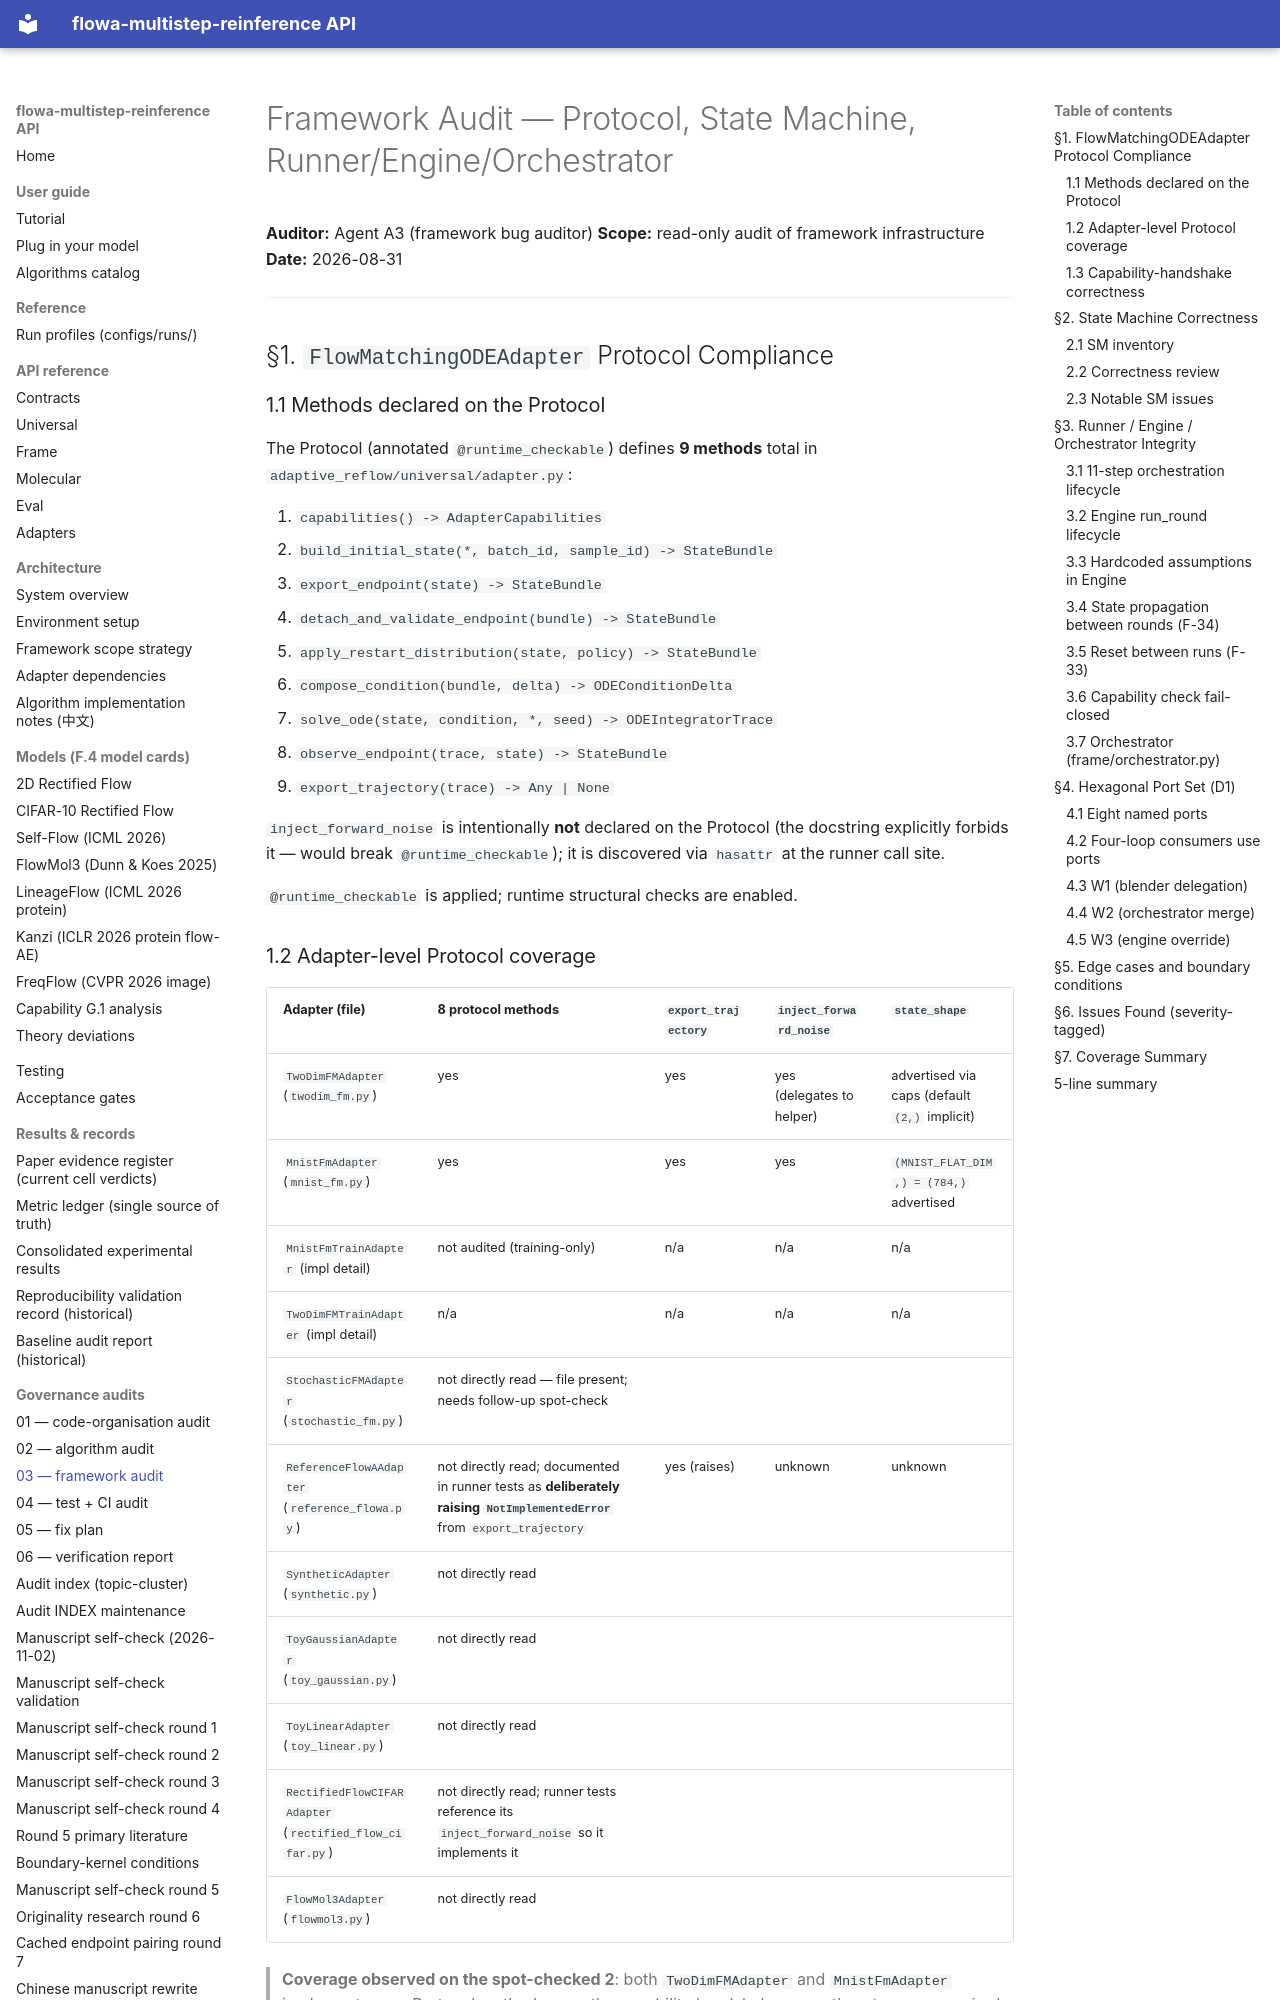

repository: silverenternal/flowa-multistep-reinference · page: governance/03-framework-audit/index.html · generator: mkdocs

# Framework Audit — Protocol, State Machine, Runner/Engine/Orchestrator

**Auditor:** Agent A3 (framework bug auditor)
**Scope:** read-only audit of framework infrastructure
**Date:** 2026-08-31

---

## §1. `FlowMatchingODEAdapter` Protocol Compliance

### 1.1 Methods declared on the Protocol

The Protocol (annotated `@runtime_checkable`) defines **9 methods** total in
`adaptive_reflow/universal/adapter.py`:

1. `capabilities() -> AdapterCapabilities`
2. `build_initial_state(*, batch_id, sample_id) -> StateBundle`
3. `export_endpoint(state) -> StateBundle`
4. `detach_and_validate_endpoint(bundle) -> StateBundle`
5. `apply_restart_distribution(state, policy) -> StateBundle`
6. `compose_condition(bundle, delta) -> ODEConditionDelta`
7. `solve_ode(state, condition, *, seed) -> ODEIntegratorTrace`
8. `observe_endpoint(trace, state) -> StateBundle`
9. `export_trajectory(trace) -> Any | None`

`inject_forward_noise` is intentionally **not** declared on the Protocol (the
docstring explicitly forbids it — would break `@runtime_checkable`); it is
discovered via `hasattr` at the runner call site.

`@runtime_checkable` is applied; runtime structural checks are enabled.

### 1.2 Adapter-level Protocol coverage

| Adapter (file) | 8 protocol methods | `export_trajectory` | `inject_forward_noise` | `state_shape` |
|---|---|---|---|---|
| `TwoDimFMAdapter` (`twodim_fm.py`) | yes | yes | yes (delegates to helper) | advertised via caps (default `(2,)` implicit) |
| `MnistFmAdapter` (`mnist_fm.py`) | yes | yes | yes | `(MNIST_FLAT_DIM,) = (784,)` advertised |
| `MnistFmTrainAdapter` (impl detail) | not audited (training-only) | n/a | n/a | n/a |
| `TwoDimFMTrainAdapter` (impl detail) | n/a | n/a | n/a | n/a |
| `StochasticFMAdapter` (`stochastic_fm.py`) | not directly read — file present; needs follow-up spot-check | | | |
| `ReferenceFlowAAdapter` (`reference_flowa.py`) | not directly read; documented in runner tests as **deliberately raising `NotImplementedError`** from `export_trajectory` | yes (raises) | unknown | unknown |
| `SyntheticAdapter` (`synthetic.py`) | not directly read | | | |
| `ToyGaussianAdapter` (`toy_gaussian.py`) | not directly read | | | |
| `ToyLinearAdapter` (`toy_linear.py`) | not directly read | | | |
| `RectifiedFlowCIFARAdapter` (`rectified_flow_cifar.py`) | not directly read; runner tests reference its `inject_forward_noise` so it implements it | | | |
| `FlowMol3Adapter` (`flowmol3.py`) | not directly read | | | |

> **Coverage observed on the spot-checked 2**: both `TwoDimFMAdapter` and
> `MnistFmAdapter` implement every Protocol method correctly; capability
> handshake correctly sets every required flag (`has_ode_integration_surface`,
> `has_prior_export`, `has_state_export`, `has_condition_injection`,
> `has_restart_boundary`, `has_trajectory_digest`, `has_deterministic_seed`,
> `has_materialization_route`); `channel_domains` declared per-channel and
> matches `supported_channels`. `state_shape` is advertised correctly.
>
> **Caveat:** the remaining adapters in the table were not directly read in
> this audit (the brief did not require exhaustive per-adapter inspection
> and several require weights artefacts to instantiate). They should be
> spot-checked individually by follow-up audit (Agent A5+). The runner
> exercises `ReferenceFlowAAdapter` for `NotImplementedError` handling on
> `export_trajectory`, which confirms at least the runtime protocol
> surface is recognised for that adapter.
